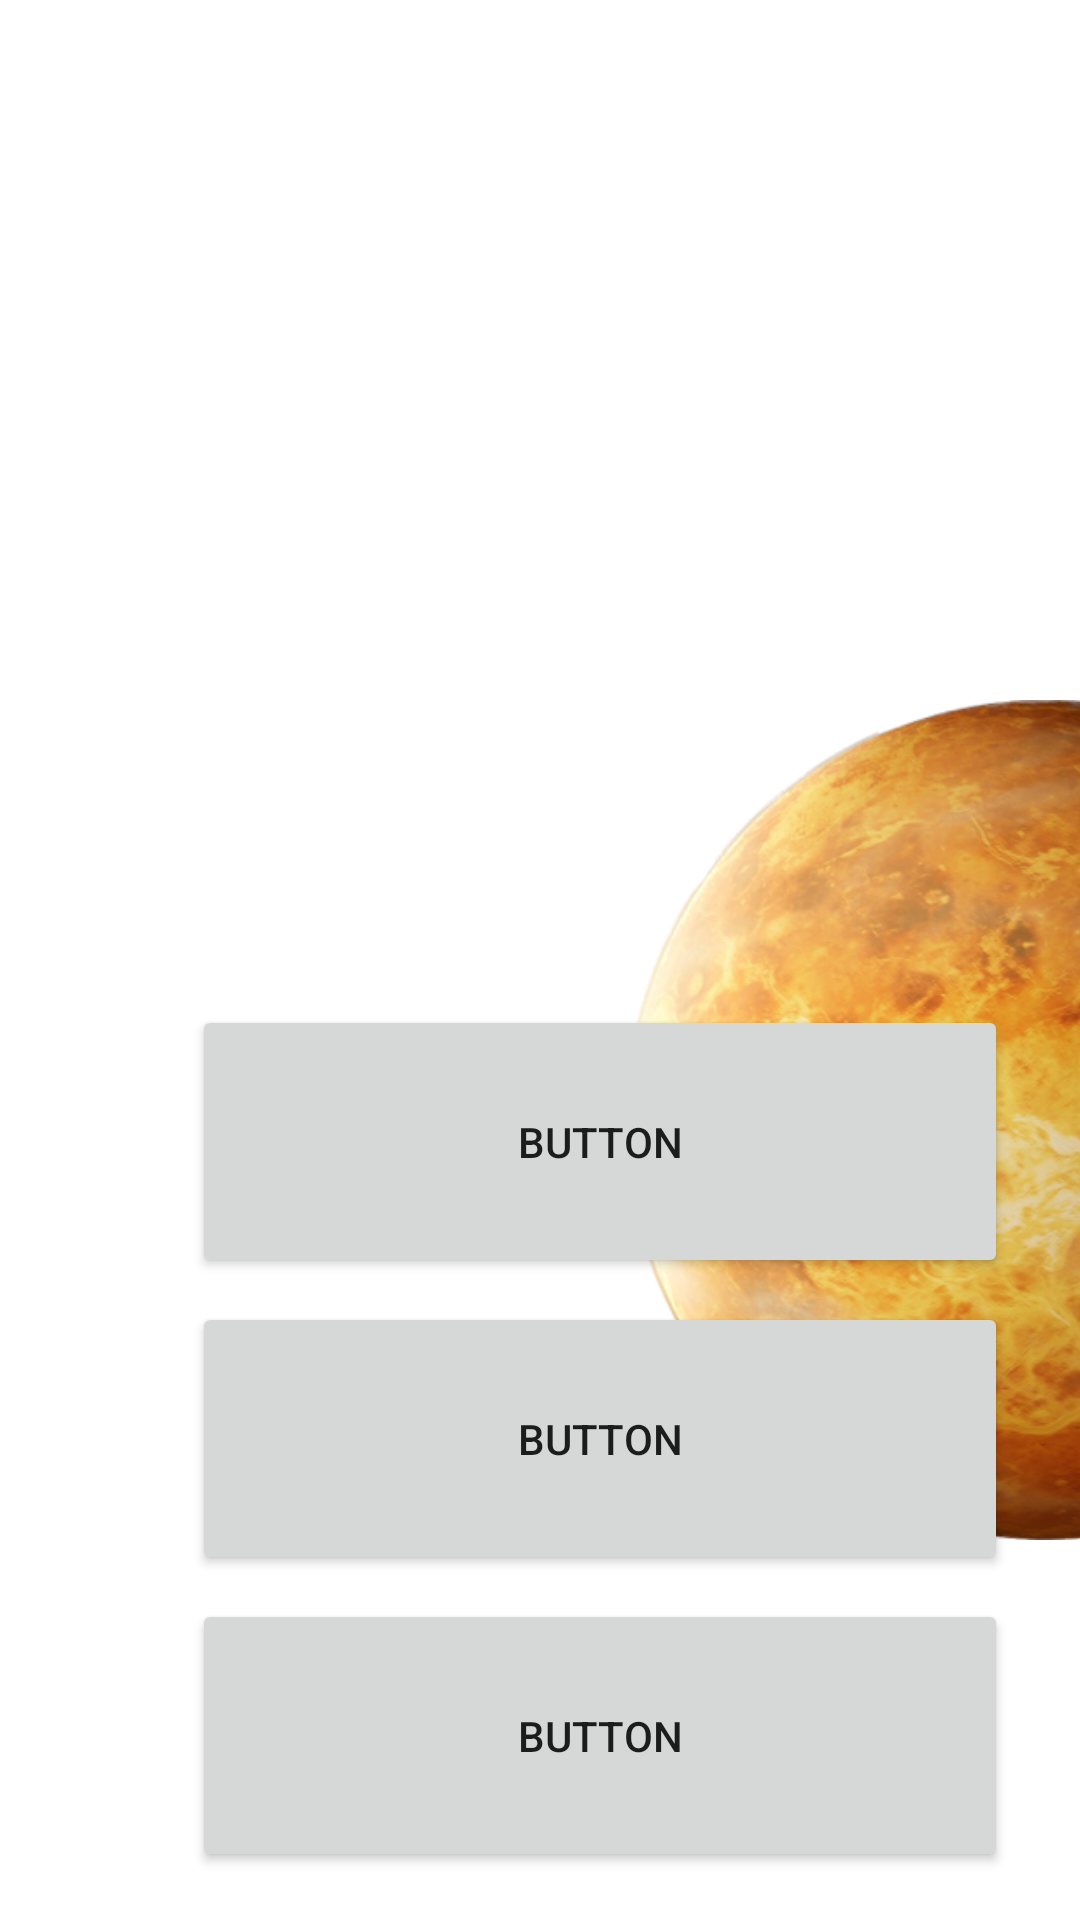

Layout XML and referenced resources for this Android screen:
<!-- AndroidManifest.xml: application theme Theme.CMPT276Assignment3 -->
<!-- res/layout/activity_menu.xml -->
<?xml version="1.0" encoding="utf-8"?>
<androidx.constraintlayout.widget.ConstraintLayout xmlns:android="http://schemas.android.com/apk/res/android"
    xmlns:app="http://schemas.android.com/apk/res-auto"
    xmlns:tools="http://schemas.android.com/tools"
    android:layout_width="match_parent"
    android:layout_height="match_parent"
    tools:context=".MenuActivity"
    android:background="@drawable/universe">


    <Button
        android:id="@+id/btn_playGame"
        android:layout_width="272dp"
        android:layout_height="91dp"
        android:layout_marginBottom="8dp"
        android:text="Button"
        app:layout_constraintBottom_toTopOf="@+id/btn_options"
        app:layout_constraintEnd_toEndOf="@+id/btn_options"
        app:layout_constraintHorizontal_bias="1.0"
        app:layout_constraintStart_toStartOf="@+id/btn_options"
        app:layout_constraintTop_toTopOf="parent"
        app:layout_constraintVertical_bias="1.0" />

    <Button
        android:id="@+id/btn_options"
        android:layout_width="272dp"
        android:layout_height="91dp"
        android:layout_marginBottom="8dp"
        android:text="Button"
        app:layout_constraintBottom_toTopOf="@+id/btn_help"
        app:layout_constraintEnd_toEndOf="@+id/btn_help"
        app:layout_constraintHorizontal_bias="1.0"
        app:layout_constraintStart_toStartOf="@+id/btn_help" />

    <Button
        android:id="@+id/btn_help"
        android:layout_width="272dp"
        android:layout_height="91dp"
        android:layout_marginStart="64dp"

        android:layout_marginBottom="16dp"
        android:text="Button"
        app:layout_constraintBottom_toBottomOf="parent"
        app:layout_constraintStart_toStartOf="parent" />

    <ImageView
        android:id="@+id/imageView"
        android:layout_width="289dp"
        android:layout_height="280dp"
        app:layout_constraintBottom_toBottomOf="parent"
        app:layout_constraintEnd_toEndOf="parent"
        app:layout_constraintStart_toEndOf="@+id/btn_help"
        app:layout_constraintTop_toTopOf="parent"
        app:layout_constraintVertical_bias="0.648"
        app:srcCompat="@drawable/planet" />


</androidx.constraintlayout.widget.ConstraintLayout>
<!-- resources referenced by this layout -->
<resources>
  <!-- drawable planet: png bitmap (drawable-v24, 389165 bytes) -->
  <style name="Theme.CMPT276Assignment3" parent="Theme.MaterialComponents.DayNight.DarkActionBar">
          
          <item name="colorPrimary">@color/purple_500</item>
          <item name="colorPrimaryVariant">@color/purple_700</item>
          <item name="colorOnPrimary">@color/white</item>
          
          <item name="colorSecondary">@color/teal_200</item>
          <item name="colorSecondaryVariant">@color/teal_700</item>
          <item name="colorOnSecondary">@color/black</item>
          
          <item name="android:statusBarColor" tools:targetApi="l">?attr/colorPrimaryVariant</item>
          
      </style>
  <!-- not gathered from this repository: default colours our renderer supplied (Android Studio template values) -->
  <color name="purple_500">#FF6200EE</color>
  <color name="purple_700">#FF3700B3</color>
  <color name="teal_200">#FF03DAC5</color>
  <color name="teal_700">#FF018786</color>
  <color name="black">#FF000000</color>
  <color name="white">#FFFFFFFF</color>
</resources>
